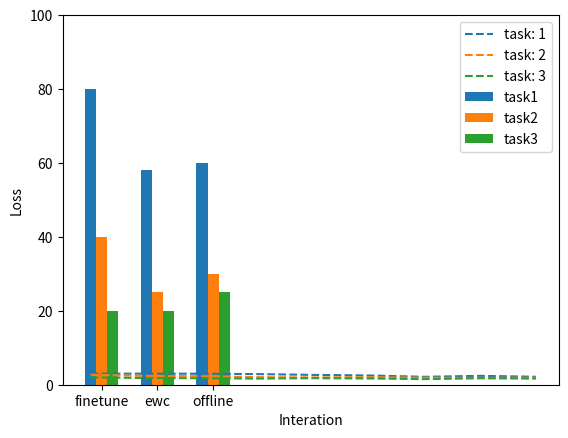

Reproduce this figure in Python.
import matplotlib.pyplot as plt
import numpy as np

def drawLearningCurve(recode):
    names = recode.keys()
    for name in names:
        plt.plot(recode[name], '--',label = "task: "+str(name))
    plt.ylabel('Loss')

    plt.legend()
    plt.xlabel("Interation")
    plt.show()


def drawHistagram(task1_result, task2_result, task3_result):
    bar_width = 0.2
    index = np.array(range(len(task1_result)))
    rects1 = plt.bar(index, task1_result, bar_width,  label='task1')
    rects2 = plt.bar(index+bar_width, task2_result, bar_width,  label='task2')
    rects3 = plt.bar(index+2*bar_width, task3_result, bar_width,  label='task3')
    plt.xticks(index + bar_width, ['finetune', 'ewc', 'offline'])  #add new agent here
    plt.ylim(ymax=100, ymin=0)
    plt.ylabel('Performance')

    plt.legend()
    plt.show()


if __name__ == '__main__':
    task1_result = [80, 58, 60]   #with respect to order of agents above
    task2_result = [40, 25, 30]
    task3_result = [20, 20, 25]
    drawHistagram(task1_result, task2_result, task3_result)

    test = {1:[2.994943857192993, 2.9940185546875,  2.9814703464508057,
               2.8723857402801514, 2.657487392425537, 2.502932548522949,
               2.139519453048706, 2.4010727405548096, 2.1511080265045166],
            2:[2.6893320083618164,2.382406234741211,2.30564284324646,
               2.0461392402648926,1.96821928024292,2.030503511428833,
               1.9104994535446167,1.8491305112838745,1.9131875038146973],
            3:[1.9826408624649048, 1.8170222043991089, 1.7612231969833374,
               1.652228832244873, 1.7717312574386597, 1.690726637840271,
               1.513128638267517, 1.7446374893188477, 1.6601581573486328]}
    drawLearningCurve(test)